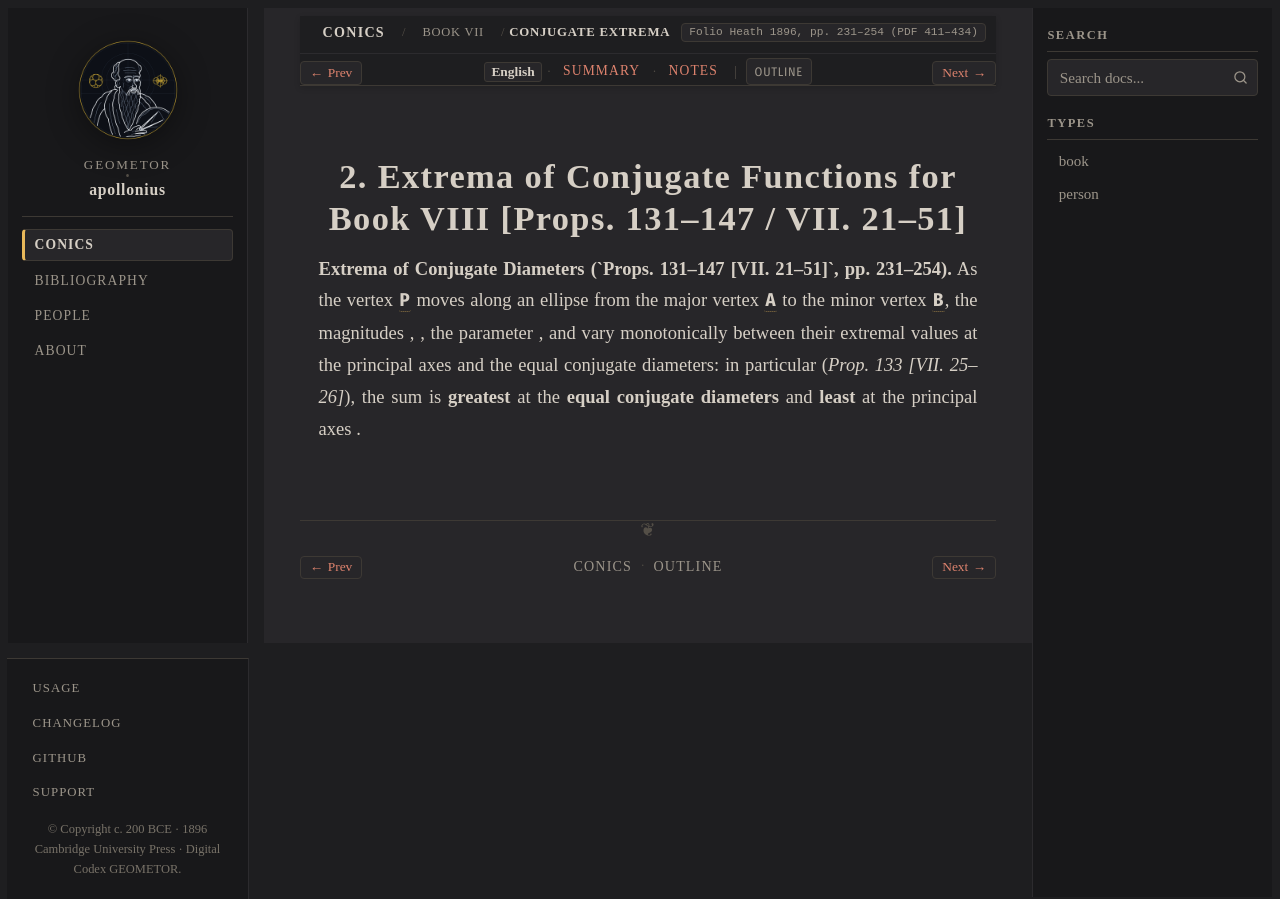

repository: geometor/apollonius · page: conics/book_07/sec_02_conjugate_extrema/index.html · generator: sphinx

:layout: book
:canonical_id: VII.33–51
:breadcrumb_title: Conjugate Extrema
:order: 2
:folio: Heath 1896, pp. 231–254 (PDF 411–434)
:tracks: English: index | Summary: summary | Notes: notes
:hero: /_static/figures/fig_conjugate_diameters_theorems.svg

.. _conc-vii-33-51-extrema:

.. folio:: Heath 1896, pp. 231–254 (PDF 411–434)

2. Extrema of Conjugate Functions for Book VIII [Props. 131–147 / VII. 21–51]
=============================================================================

**Extrema of Conjugate Diameters (`Props. 131–147 [VII. 21–51]`, pp. 231–254).** As the vertex :g:`P` moves along an ellipse from the major vertex :g:`A` to the minor vertex :g:`B`, the magnitudes :eq:`PP' \pm DD'`, :eq:`PP' \cdot DD'`, the parameter :eq:`p`, and :eq:`PP'^2 \pm p^2` vary monotonically between their extremal values at the principal axes and the equal conjugate diameters: in particular (`Prop. 133 [VII. 25–26]`), the sum :eq:`PP' + DD'` is **greatest** at the **equal conjugate diameters** and **least** at the principal axes :eq:`AA' + BB'`.

.. toctree::
   :hidden:

   summary
   notes
